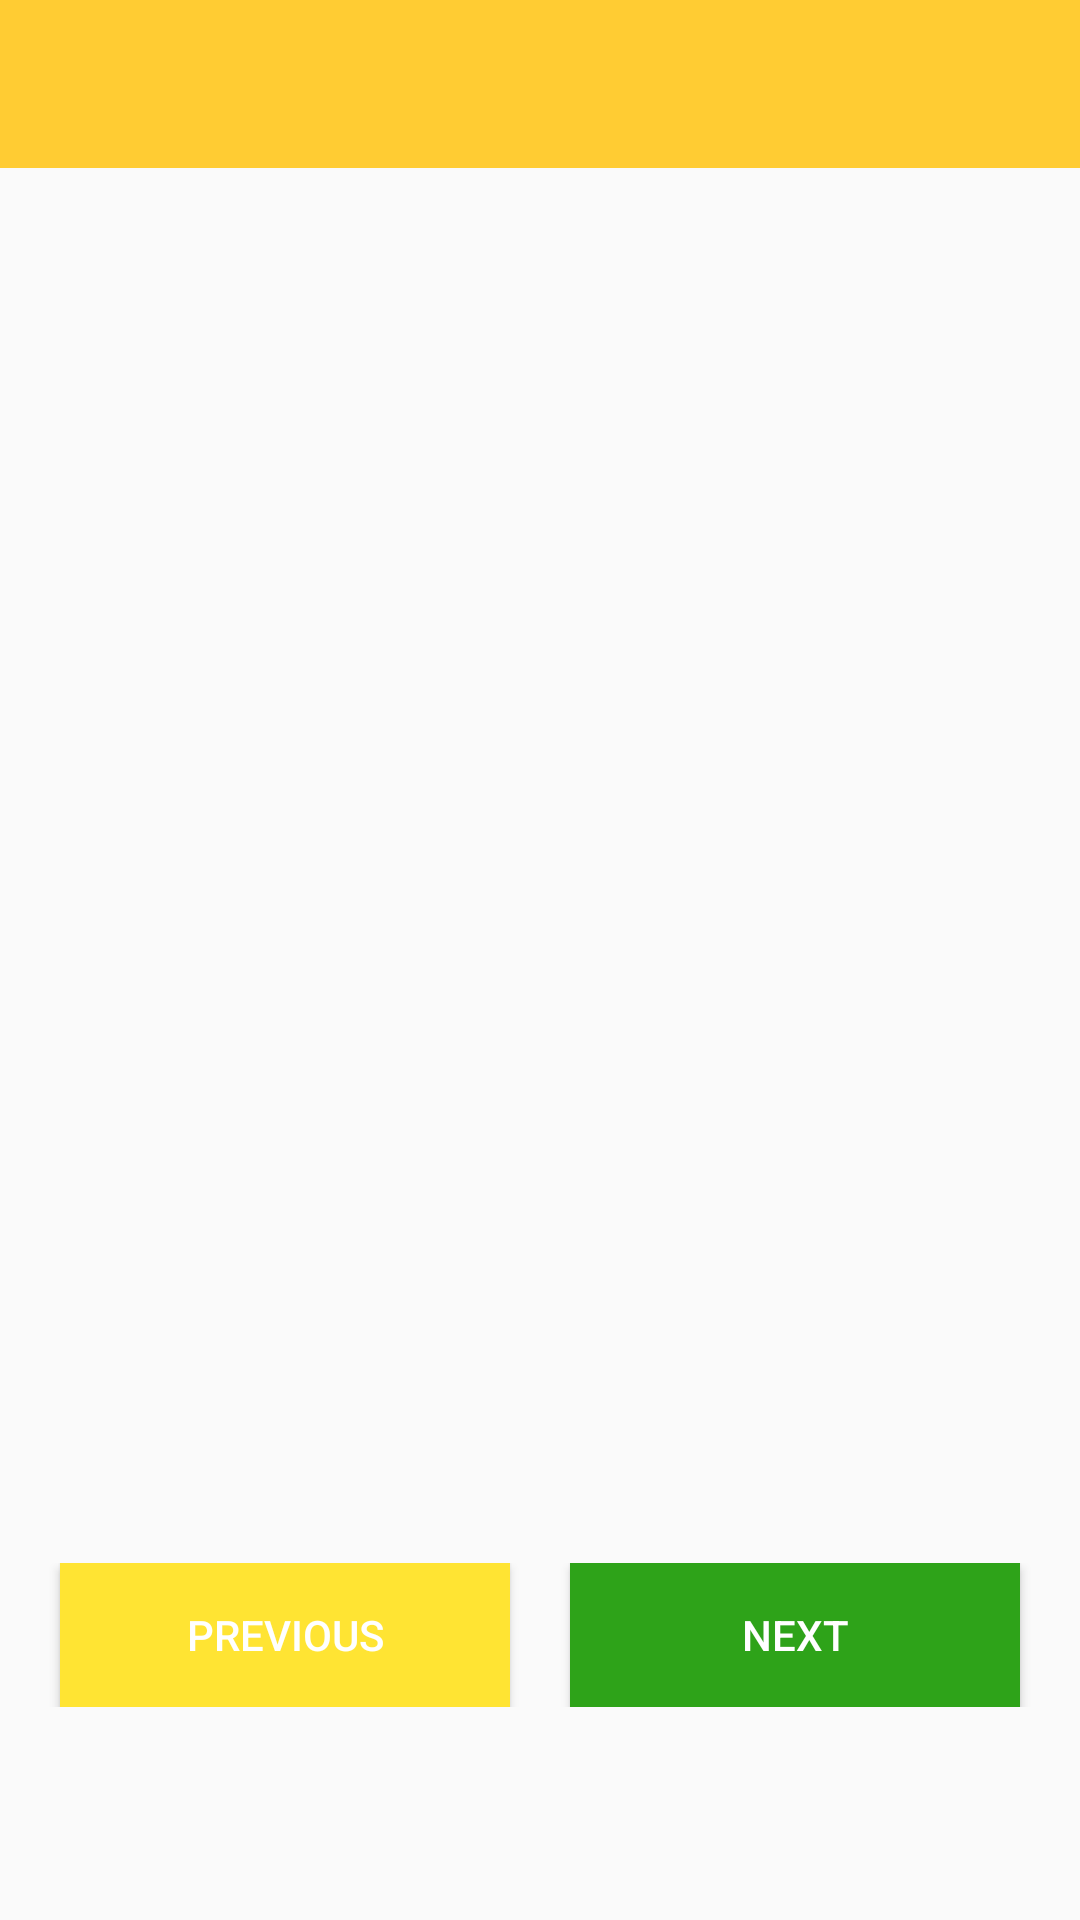

Produce the Android XML layout that renders to this screen, including the resource entries it uses.
<!-- AndroidManifest.xml: application theme AppTheme.NoActionBar -->
<!-- res/layout/activity_cooking.xml -->
<?xml version="1.0" encoding="utf-8"?>
<RelativeLayout
    xmlns:android="http://schemas.android.com/apk/res/android"
    xmlns:app="http://schemas.android.com/apk/res-auto"
    xmlns:tools="http://schemas.android.com/tools"
    android:layout_width="match_parent"
    android:layout_height="match_parent"
    tools:context="com.example.android.cookmeal.activities.CookingActivity"
    android:orientation="vertical">

    <android.support.design.widget.AppBarLayout
        android:layout_width="match_parent"
        android:layout_height="wrap_content"
        android:theme="@style/AppTheme.AppBarOverlay"
        android:id="@+id/appBarLayout">

        <android.support.v7.widget.Toolbar
            android:id="@+id/toolbar"
            android:layout_width="match_parent"
            android:layout_height="?attr/actionBarSize"
            android:background="?attr/colorPrimary"
            app:popupTheme="@style/AppTheme.PopupOverlay" />

    </android.support.design.widget.AppBarLayout>

    <android.support.v4.view.ViewPager
        android:id="@+id/dp_aCooking_steps"
        android:layout_width="match_parent"
        android:layout_height="455dp"
        android:layout_alignParentStart="true"
        android:layout_below="@+id/appBarLayout">

    </android.support.v4.view.ViewPager>

    <LinearLayout
        android:id="@+id/ll_aCooking_navigationButtons"
        android:layout_width="match_parent"
        android:layout_height="wrap_content"
        android:layout_below="@+id/dp_aCooking_steps"
        android:orientation="horizontal"
        android:padding="10dp">

        <Button
            android:id="@+id/btn_aCooking_prev"
            android:layout_width="wrap_content"
            android:layout_height="wrap_content"
            android:layout_marginEnd="10dp"
            android:layout_marginStart="10dp"
            android:layout_weight="1"
            android:background="@color/colorAccent"
            android:text="Previous"
            android:textColor="@color/colorWhite"
            android:visibility="visible" />

        <Button
            android:id="@+id/btn_aCooking_next"
            android:layout_width="wrap_content"
            android:layout_height="wrap_content"
            android:layout_marginEnd="10dp"
            android:layout_marginStart="10dp"
            android:layout_weight="1"
            android:background="@color/colorGreen"
            android:text="Next"
            android:textColor="@color/colorWhite" />
    </LinearLayout>

</RelativeLayout>
<!-- resources referenced by this layout -->
<resources>
  <color name="colorAccent">#ffe433</color>
  <color name="colorGreen">#2ea319</color>
  <color name="colorWhite">#ffffff</color>
  <style name="AppTheme.AppBarOverlay" parent="ThemeOverlay.AppCompat.Dark.ActionBar" />
  <style name="AppTheme.PopupOverlay" parent="ThemeOverlay.AppCompat.Light" />
  <style name="AppTheme.NoActionBar">
          <item name="windowActionBar">false</item>
          <item name="windowNoTitle">true</item>
      </style>
</resources>
